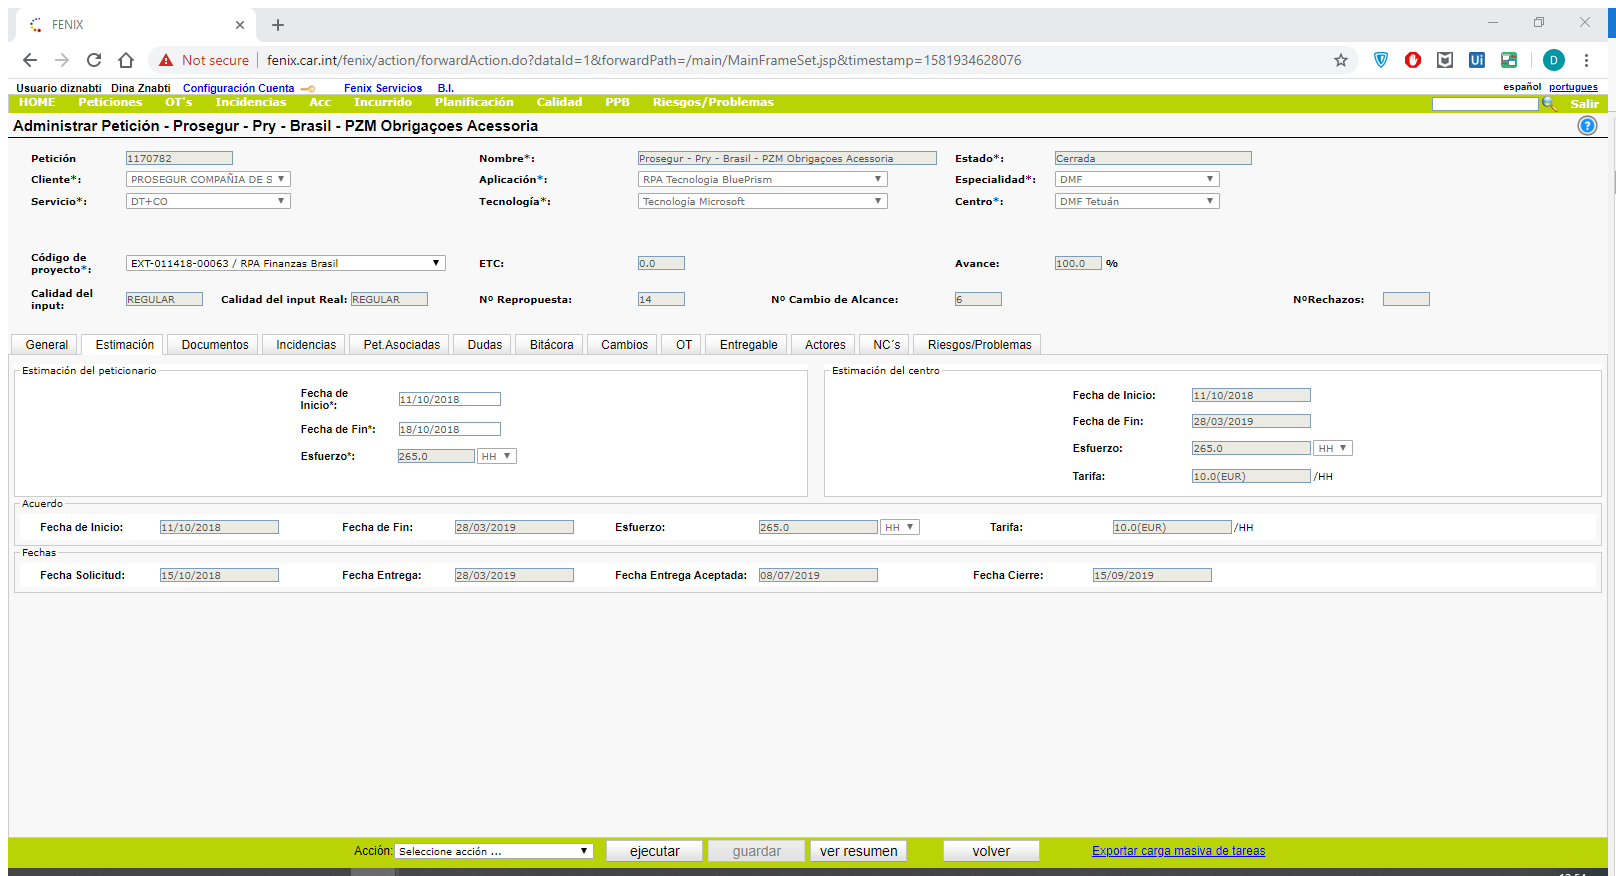
Task: Auditorias Fenix Performer
Workflow: Estimation_Read

Step 1 [try]: Attach Browser 'FENIX Page' (chrome.exe)

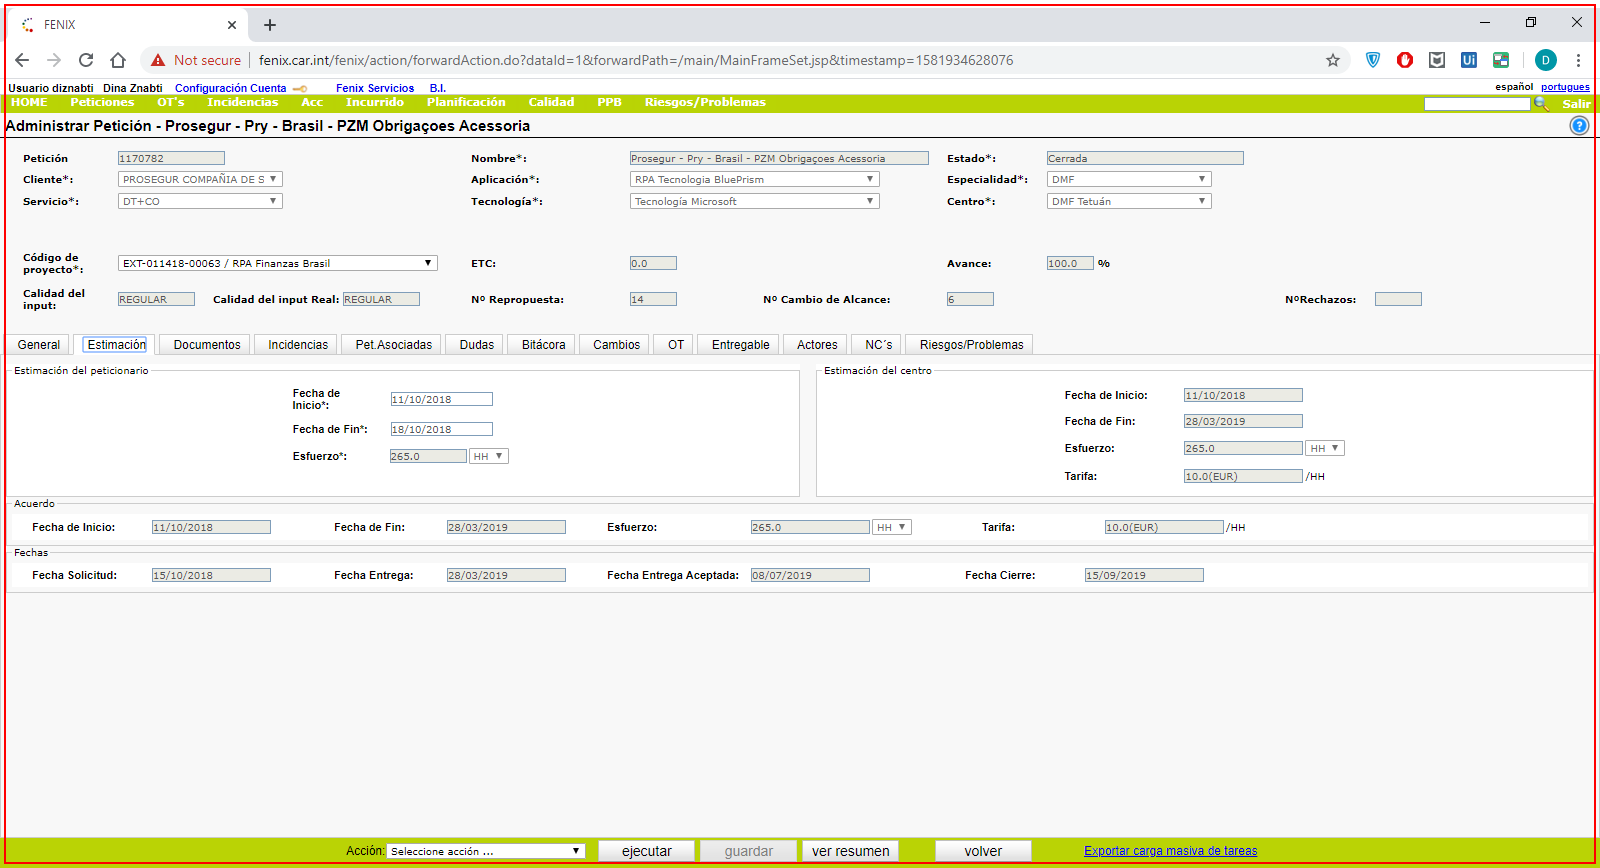
Step 2 [try]: Activate 'chrome.exe'

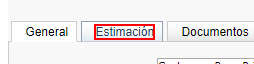
Step 3: click on the element 'Estimación'

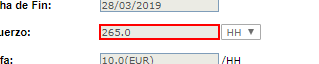
Step 4: get-text from the text box